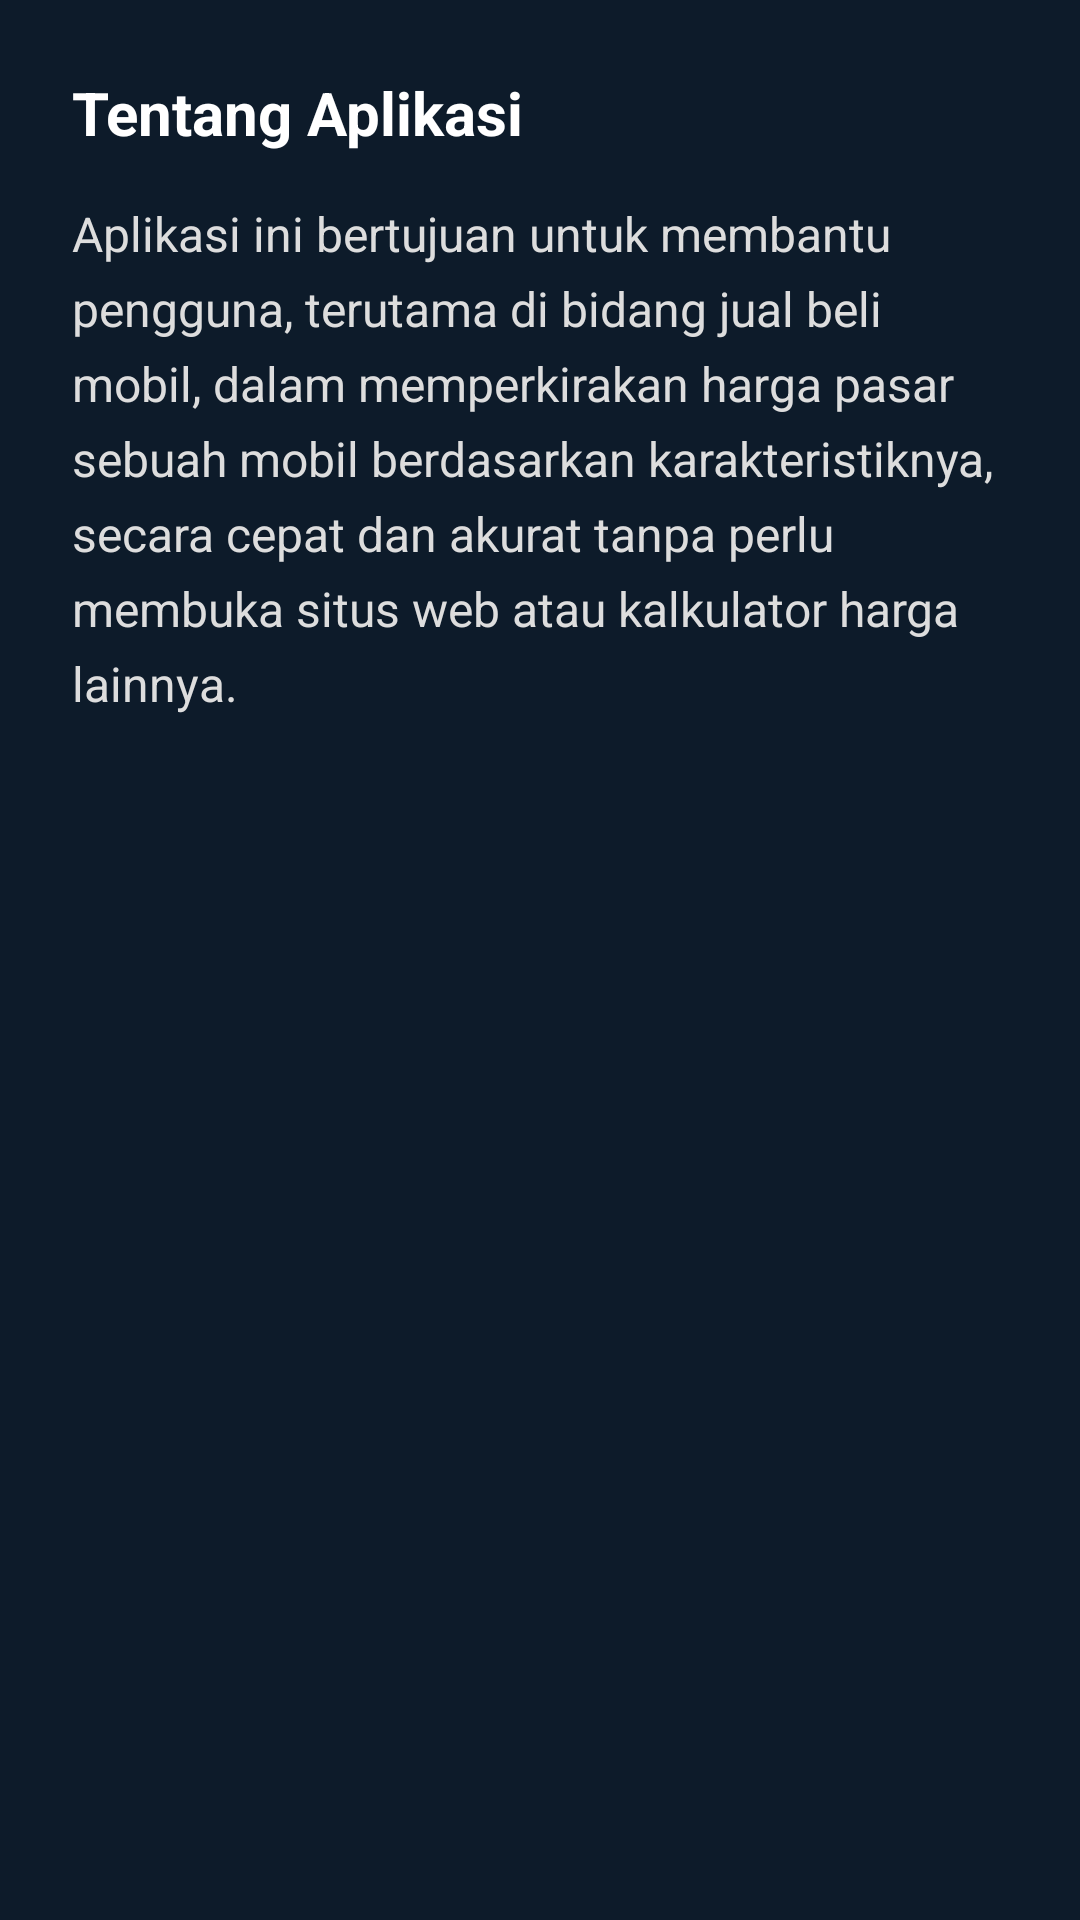

Write the Android layout XML for this screen, with the resource values it uses.
<!-- AndroidManifest.xml: application theme Theme.UAS_ML2_221351011_Anggarana -->
<!-- res/layout/activity_about.xml -->
<?xml version="1.0" encoding="utf-8"?>
<ScrollView xmlns:android="http://schemas.android.com/apk/res/android"
    android:layout_width="match_parent"
    android:layout_height="match_parent"
    android:background="#0D1B2A"
    android:padding="24dp">

    <LinearLayout
        android:layout_width="match_parent"
        android:layout_height="wrap_content"
        android:orientation="vertical">

        <TextView
            android:layout_width="wrap_content"
            android:layout_height="wrap_content"
            android:text="Tentang Aplikasi"
            android:textColor="#FFFFFF"
            android:textSize="20sp"
            android:textStyle="bold"
            android:layout_marginBottom="16dp" />

        <TextView
            android:layout_width="match_parent"
            android:layout_height="wrap_content"
            android:textColor="#DDDDDD"
            android:textSize="16sp"
            android:lineSpacingExtra="6dp"
            android:text="Aplikasi ini bertujuan untuk membantu pengguna, terutama di bidang jual beli mobil, dalam memperkirakan harga pasar sebuah mobil berdasarkan karakteristiknya, secara cepat dan akurat tanpa perlu membuka situs web atau kalkulator harga lainnya." />
    </LinearLayout>
</ScrollView>
<!-- resources referenced by this layout -->
<resources>
  <style name="Theme.UAS_ML2_221351011_Anggarana" parent="Base.Theme.UAS_ML2_221351011_Anggarana" />
  <style name="Base.Theme.UAS_ML2_221351011_Anggarana" parent="Theme.Material3.DayNight.NoActionBar">
          
          
      </style>
</resources>
